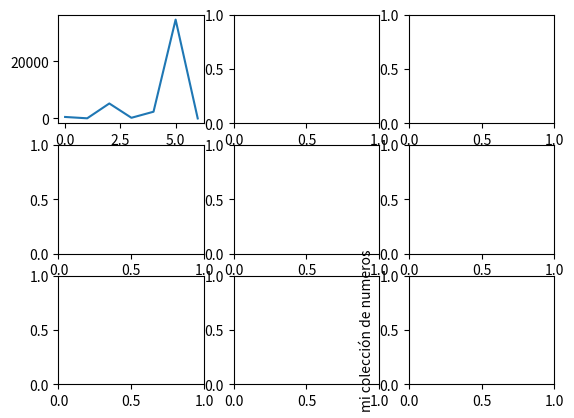

Here is the Python script that generated this plot:
#pip install matplotlib
import matplotlib.pyplot as grafica


figura, eje = grafica.subplots(3,3)


lista = [523,53,5235,235,2352,34523,5]
eje[0,0].plot(lista)
grafica.ylabel("mi colección de numeros")
grafica.show()
